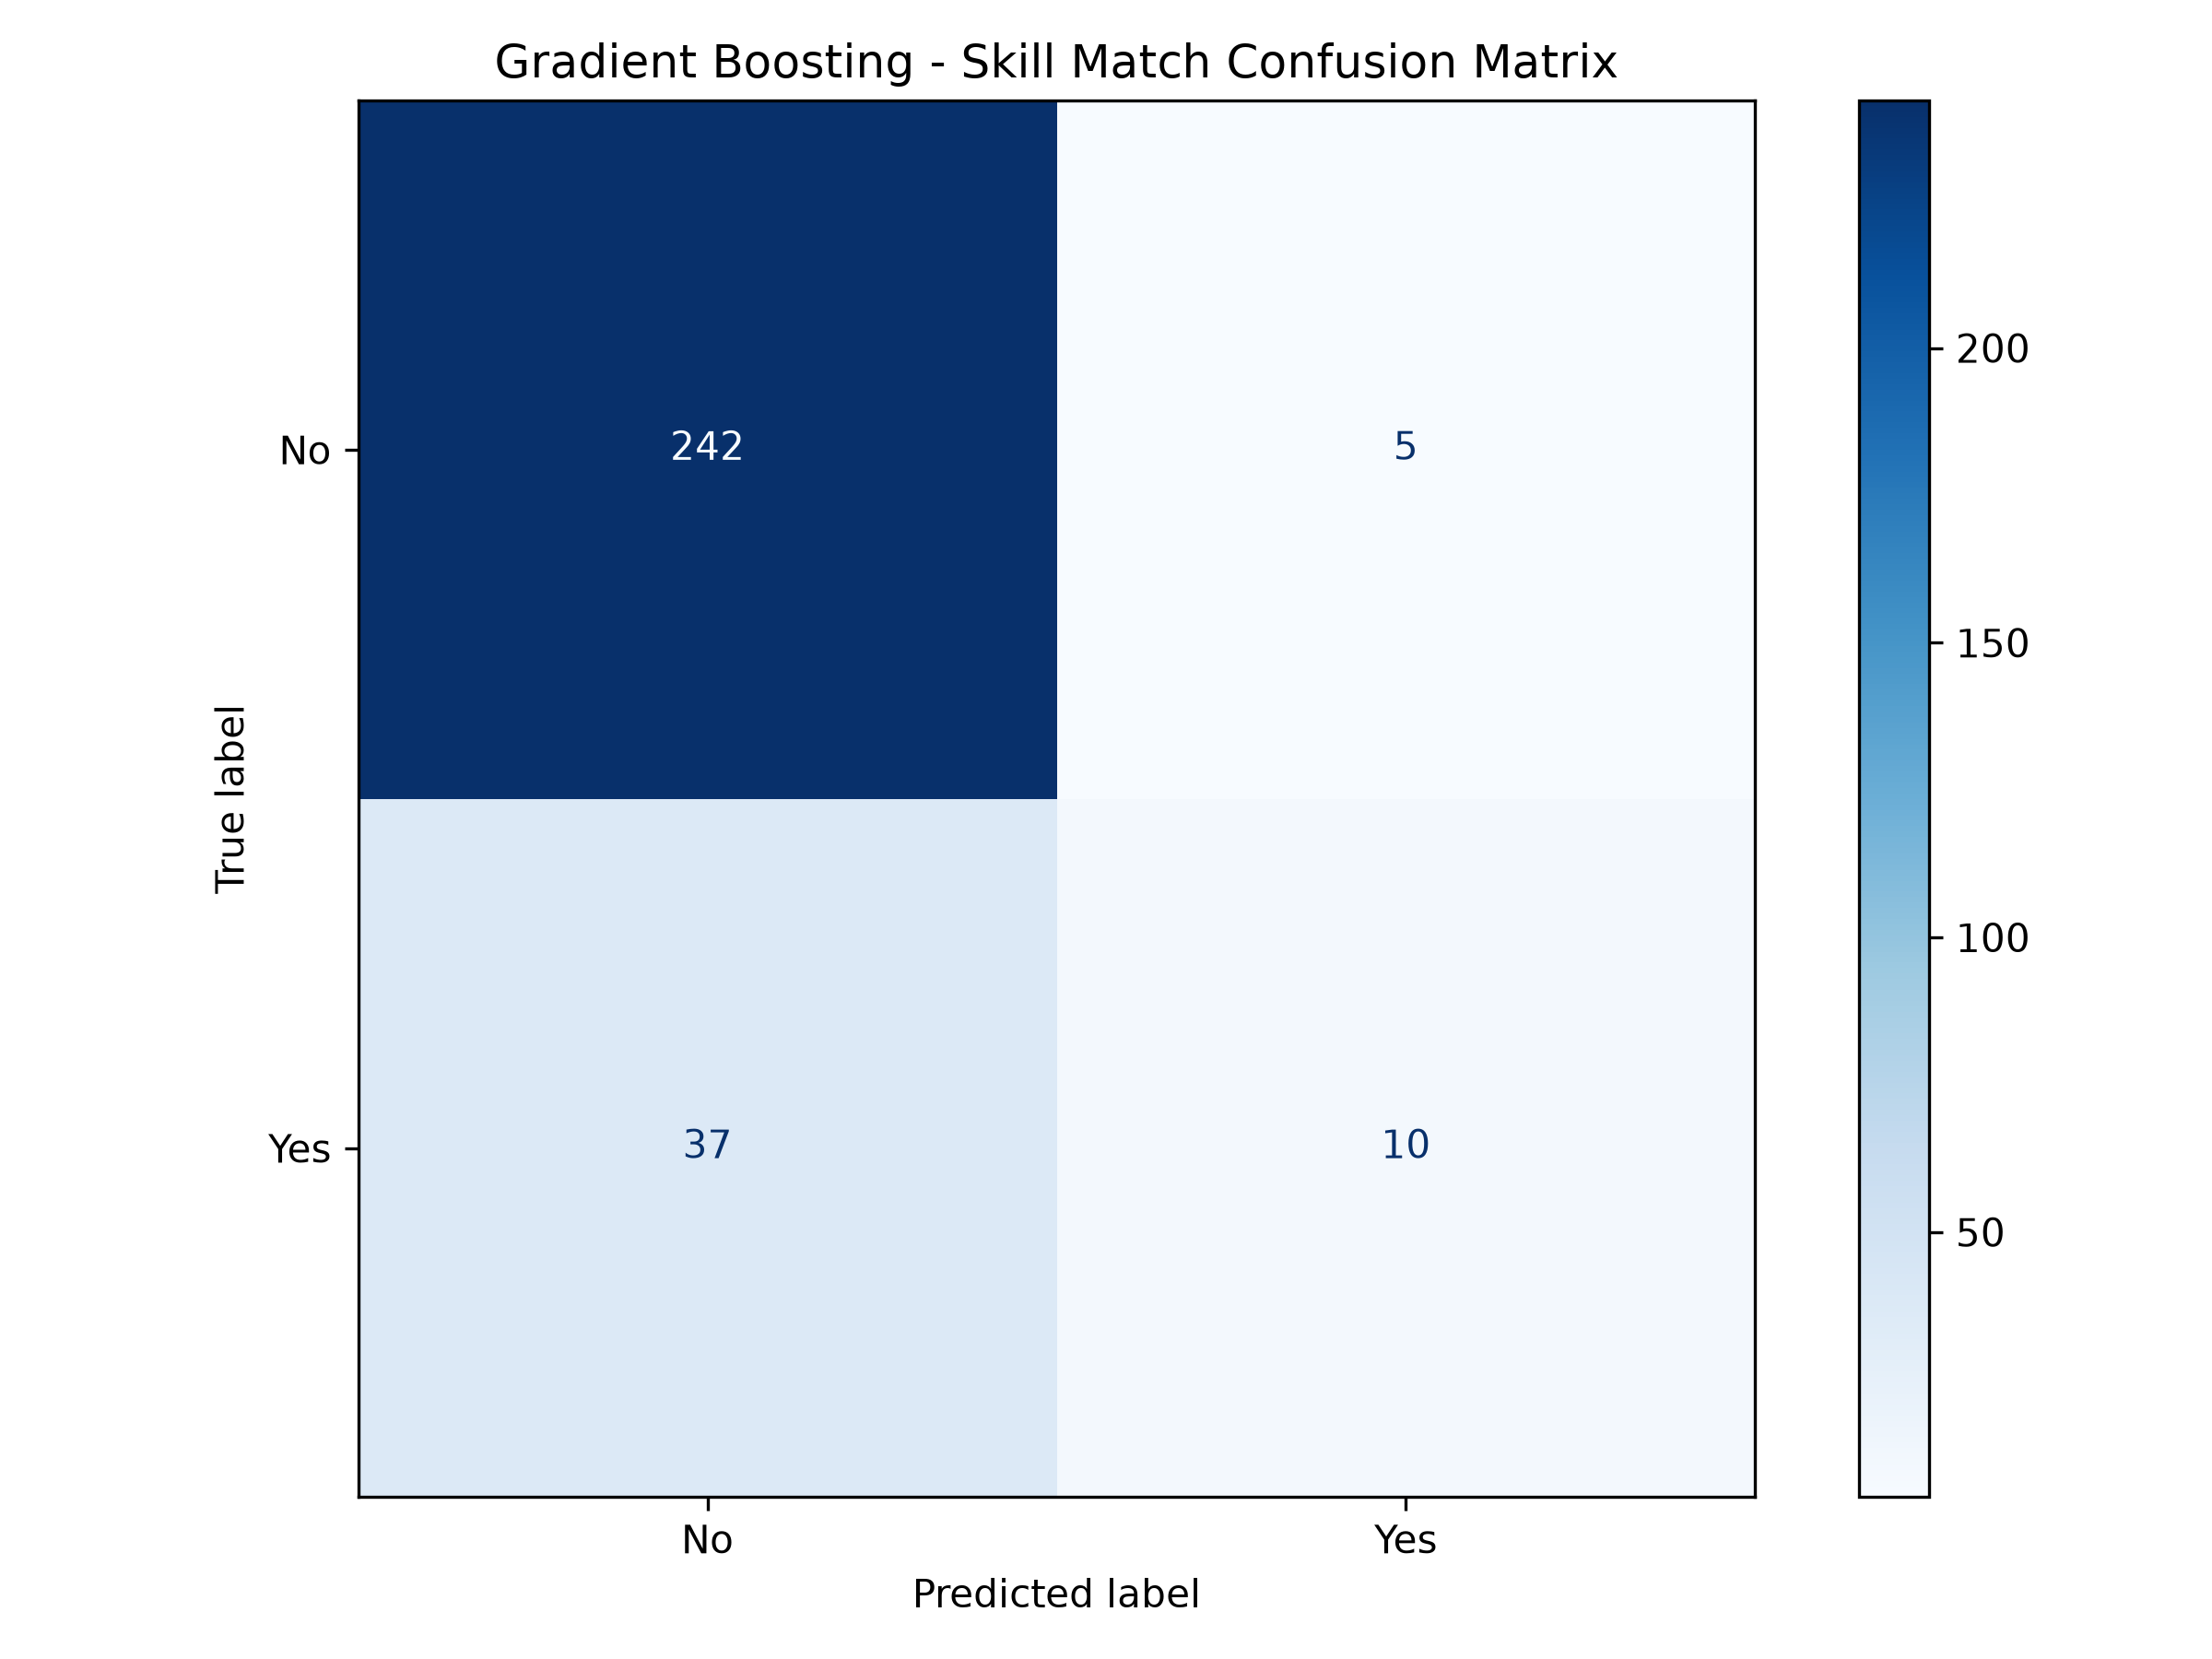

Data behind this chart, as committed beside it:
, Predicted_No, Predicted_Yes
Actual_No, 242, 5
Actual_Yes, 37, 10
